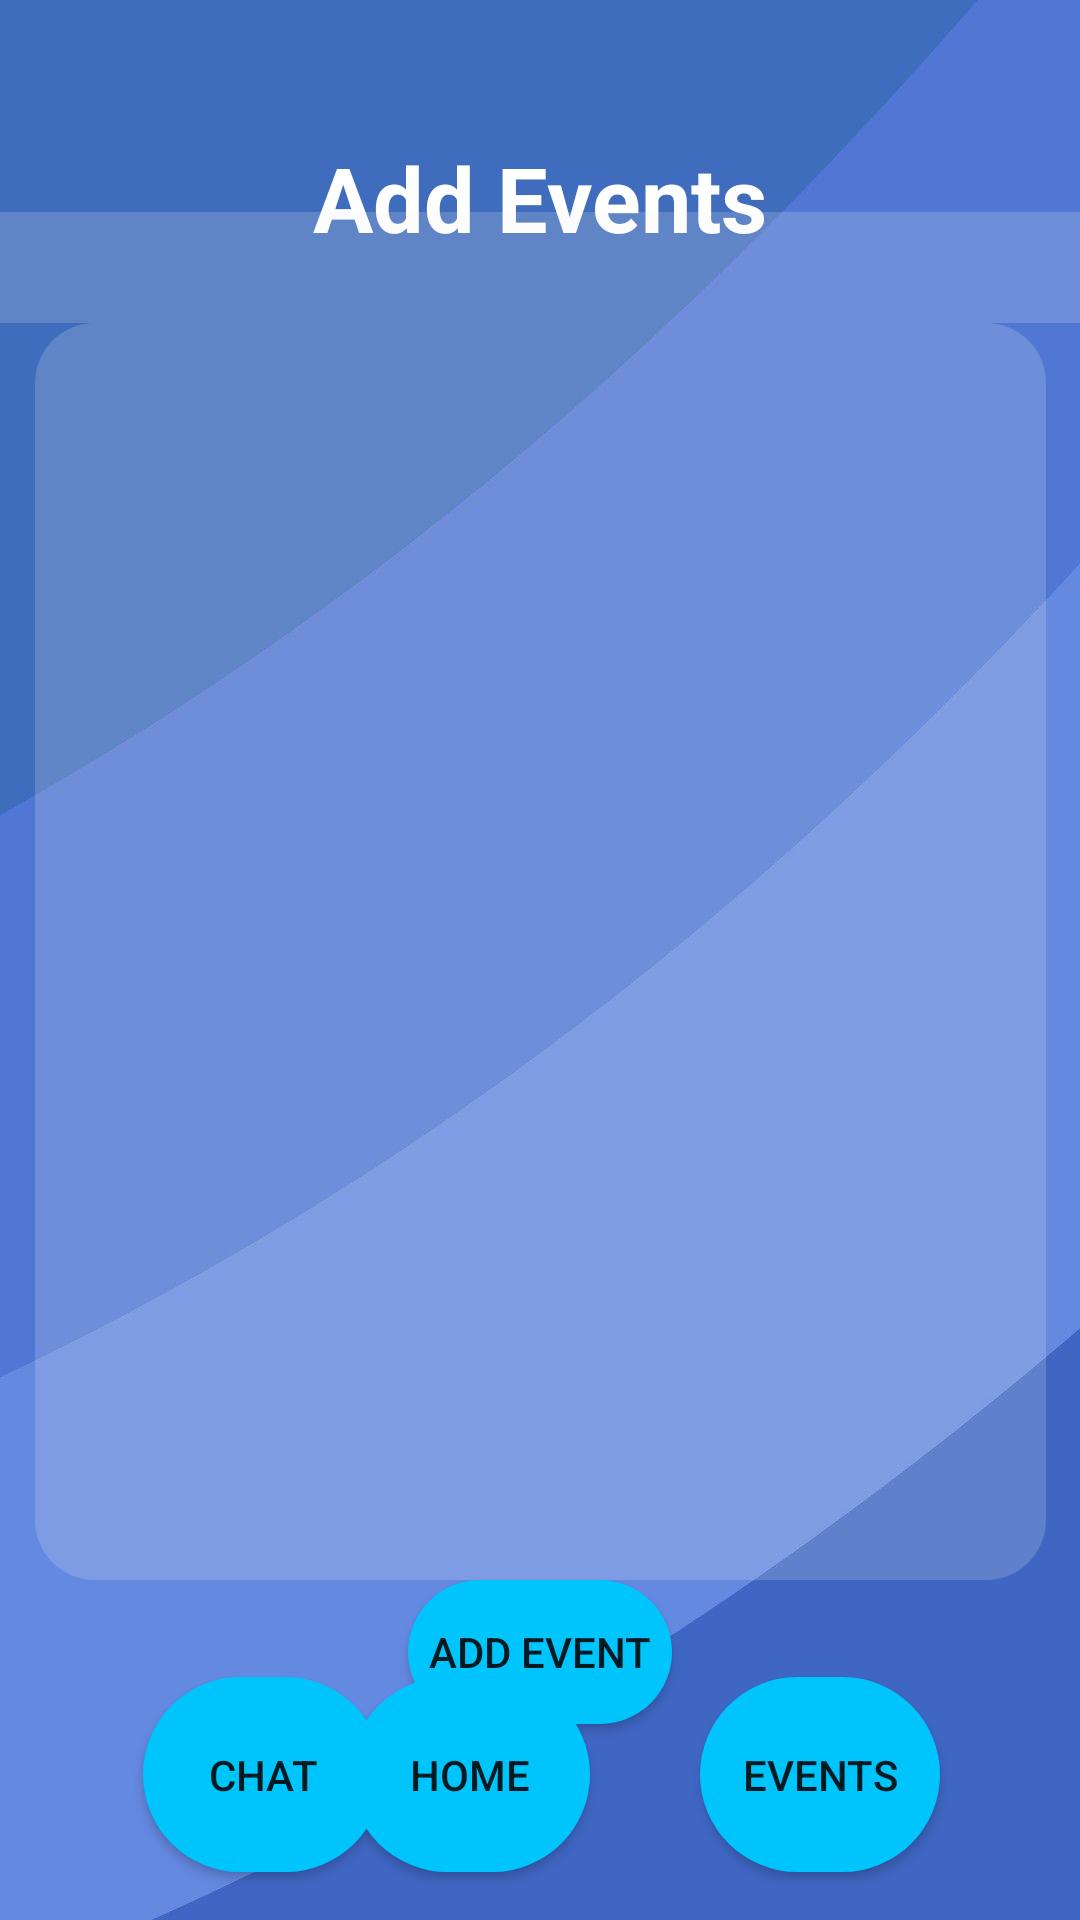

Write the Android layout XML for this screen, with the resource values it uses.
<!-- AndroidManifest.xml: application theme Theme.IBCompSciIA -->
<!-- res/layout/activity_add_event.xml -->
<?xml version="1.0" encoding="utf-8"?>
<androidx.constraintlayout.widget.ConstraintLayout xmlns:android="http://schemas.android.com/apk/res/android"
    xmlns:app="http://schemas.android.com/apk/res-auto"
    xmlns:tools="http://schemas.android.com/tools"
    android:layout_width="match_parent"
    android:layout_height="match_parent"
    android:background="@drawable/background"
    tools:context=".Controllers.AddEventActivity">

    <TextView
        android:id="@+id/textView"
        android:layout_width="wrap_content"
        android:layout_height="wrap_content"
        android:gravity="center_horizontal"
        android:text="Add Events"
        android:textColor="#ffffff"
        android:textSize="30sp"
        android:textStyle="bold"
        app:layout_constraintBottom_toBottomOf="parent"
        app:layout_constraintEnd_toEndOf="parent"
        app:layout_constraintStart_toStartOf="parent"
        app:layout_constraintTop_toTopOf="parent"
        app:layout_constraintVertical_bias="0.076" />


    <Button
        android:id="@+id/button6"
        android:layout_width="80dp"
        android:layout_height="65dp"
        android:layout_marginEnd="156dp"
        android:layout_marginBottom="16dp"
        android:background="@drawable/blue_button"
        android:text="Home"
        app:layout_constraintBottom_toBottomOf="parent"
        app:layout_constraintEnd_toEndOf="parent"
        app:layout_constraintHorizontal_bias="0.942"
        app:layout_constraintStart_toStartOf="parent" />

    <Spinner
        android:id="@+id/createAccountSpinner"
        android:layout_width="404dp"
        android:layout_height="37dp"
        android:background="@drawable/half_white_background"
        app:layout_constraintBottom_toTopOf="@+id/createAccountLinearLayout"
        app:layout_constraintEnd_toEndOf="parent"
        app:layout_constraintHorizontal_bias="0.5"
        app:layout_constraintStart_toStartOf="parent"
        app:layout_constraintTop_toBottomOf="@+id/textView"
        app:layout_constraintVertical_bias="0.106" />

    <LinearLayout
        android:id="@+id/createAccountLinearLayout"
        android:layout_width="337dp"
        android:layout_height="419dp"
        android:layout_marginStart="32dp"
        android:layout_marginEnd="32dp"
        android:background="@drawable/half_white_background"
        android:orientation="vertical"
        app:layout_constraintBottom_toTopOf="@+id/button11"
        app:layout_constraintEnd_toEndOf="parent"
        app:layout_constraintHorizontal_bias="0.5"
        app:layout_constraintStart_toStartOf="parent"
        app:layout_constraintTop_toBottomOf="@+id/createAccountSpinner">

    </LinearLayout>

    <Button
        android:id="@+id/button8"
        android:layout_width="80dp"
        android:layout_height="65dp"
        android:layout_marginStart="48dp"
        android:layout_marginBottom="16dp"
        android:background="@drawable/blue_button"
        android:text="Chat"
        app:layout_constraintBottom_toBottomOf="parent"
        app:layout_constraintEnd_toStartOf="@+id/button6"
        app:layout_constraintHorizontal_bias="0.054"
        app:layout_constraintStart_toStartOf="parent" />

    <Button
        android:id="@+id/button7"
        android:layout_width="80dp"
        android:layout_height="65dp"
        android:layout_marginBottom="16dp"
        android:background="@drawable/blue_button"
        android:text="Events"
        app:layout_constraintBottom_toBottomOf="parent"
        app:layout_constraintEnd_toEndOf="parent"
        app:layout_constraintHorizontal_bias="0.441"
        app:layout_constraintStart_toEndOf="@+id/button6" />

    <Button
        android:id="@+id/button11"
        android:layout_width="wrap_content"
        android:layout_height="wrap_content"
        android:background="@drawable/blue_button"
        android:onClick="addEvents"
        android:text="Add Event"
        app:layout_constraintBottom_toTopOf="@+id/button6"
        app:layout_constraintEnd_toEndOf="parent"
        app:layout_constraintHorizontal_bias="0.5"
        app:layout_constraintStart_toStartOf="parent"
        app:layout_constraintTop_toBottomOf="@+id/createAccountLinearLayout" />

</androidx.constraintlayout.widget.ConstraintLayout>
<!-- resources referenced by this layout -->
<resources>
  <!-- drawable background: jpg bitmap (drawable-v24, 21265 bytes) -->
  <!-- drawable blue_button (drawable) -->
  <?xml version="1.0" encoding="utf-8"?>
  <selector xmlns:android="http://schemas.android.com/apk/res/android">
  <item>
      <shape android:shape="rectangle">
          <solid android:color="#00c5fc"/>
          <corners android:radius="50dp"/>
  
      </shape>
  </item>
  </selector>
  <!-- drawable half_white_background (drawable) -->
  <?xml version="1.0" encoding="utf-8"?>
  <selector xmlns:android="http://schemas.android.com/apk/res/android">
  <item>
      <shape android:shape="rectangle">
          <solid android:color="#30eeeeee"/>
          <corners android:radius="20sp"/>
      </shape>
  </item>
  </selector>
  <style name="Theme.IBCompSciIA" parent="Theme.MaterialComponents.DayNight.DarkActionBar">
          
          <item name="colorPrimary">@color/purple_500</item>
          <item name="colorPrimaryVariant">@color/purple_700</item>
          <item name="colorOnPrimary">@color/white</item>
          
          <item name="colorSecondary">@color/teal_200</item>
          <item name="colorSecondaryVariant">@color/teal_700</item>
          <item name="colorOnSecondary">@color/black</item>
          
          <item name="android:statusBarColor" tools:targetApi="l">?attr/colorPrimaryVariant</item>
          
      </style>
  <!-- not gathered from this repository: default colours our renderer supplied (Android Studio template values) -->
  <color name="purple_500">#FF6200EE</color>
  <color name="purple_700">#FF3700B3</color>
  <color name="teal_200">#FF03DAC5</color>
  <color name="teal_700">#FF018786</color>
  <color name="black">#FF000000</color>
  <color name="white">#FFFFFFFF</color>
</resources>
